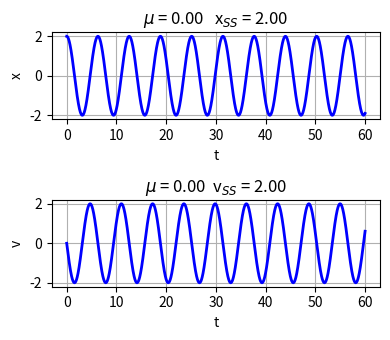
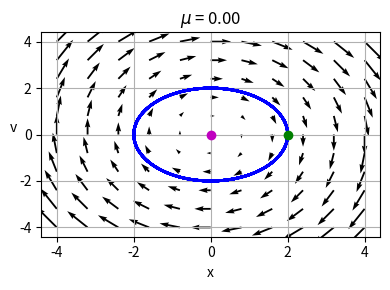
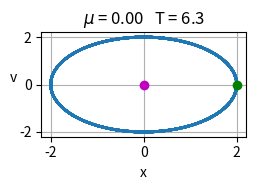

Recreate these plots in Python, in order.
# -*- coding: utf-8 -*-
'''
ds2100.py      Oct 2025
DYNAMICAL SYSTEMS
LIMIT CYCLES: VAN DER POL OSCILLATOR

[redacted]
   https://d-arora.github.io/Doing-Physics-With-Matlab/
   
Documentation
    https://d-arora.github.io/Doing-Physics-With-Matlab/pyDS.ds2100.pdf

Displacement  x
Velocity      v = xDot = y

'''

#%% Libraries
import numpy as np
from numpy import pi, sin, cos, linspace, zeros, array, ones 
from scipy.integrate import odeint
import matplotlib.pyplot as plt
from scipy.signal import find_peaks
import time

tStart = time.time()
plt.close('all')

#%% FUNCTIONS  Solve ODE for x,y    
def lorenz(t, state): 
    x, y = state
    dx = y
    dy = -x + mu*(1 - x**2)*y
    return [dx, dy]  

#%%  INPUTS >>>
# Damping coefficient
mu = 0
# Initial conditions xI yI (vI)
xI,yI = 2,0
# time span
tS = 60; nT = 9999
# Plot color
col = [0,0,1]

#%% Solution ODE for x and y 
t = linspace(0,tS,nT)
u0 = [xI,yI]
sol = odeint(lorenz, u0, t, tfirst=True)
xS = sol[:,0]     
yS = sol[:,1]       

peaks, _ = find_peaks(xS, height = 1.5)
T = t[peaks[-1]] - t[peaks[-2]]
print('period  T = %0.2f' %T)

# Steady sate amplitudes
xSS = max(xS[t>0.50*tS])
ySS = max(yS[t>0.50*tS])

#%% PHASE PORTRAIT streamplot
N = 11
x = linspace(-4,4,N)
xx,yy = np.meshgrid(x,x)
xxDot = yy
yyDot = -xx + mu*(1 - xx**2)*yy

#%%   FIG 1: t vs x   t vs y = v
plt.rcParams['font.size'] = 10
plt.rcParams["figure.figsize"] = (4,3.5)
fig1, ax = plt.subplots(nrows=2, ncols=1)

C = 0   
ax[C].set_xlabel('t'); ax[C].set_ylabel('x')
ax[C].grid()
ax[C].set_title('$\mu$ = %0.2f' %mu + '   x$_{SS}$ = %0.2f' %xSS)
ax[C].plot(t,xS,lw = 2,color = col)

C = 1   
ax[C].set_xlabel('t'); ax[C].set_ylabel('v')
ax[C].grid()
ax[C].set_title('$\mu$ = %0.2f' %mu + '  v$_{SS}$ = %0.2f' % ySS)
ax[C].plot(t,yS,lw = 2,color = col)

fig1.tight_layout()
fig1.savefig('a1.png')

#%% FIGURE 2: Phase Portrait  quiver
plt.rcParams['font.size'] = 10
plt.rcParams["figure.figsize"] = (4,3)
fig2, axes = plt.subplots(nrows=1, ncols=1)
axes.set_xlabel('x')
axes.set_ylabel('v', rotation = 0)
axes.set_title('$\mu$ = %0.2f' %mu )
axes.grid()

axes.quiver(xx,yy,xxDot,yyDot,linewidth = 1)
axes.plot(xS,yS,lw = 2,color = col)
axes.plot(0,0,'mo',ms = 6)
axes.plot(xS[0],yS[0],'go',ms = 6)

fig2.tight_layout()
fig2.savefig('a2.png')

#%% FIGURE 3: Phase Portrait  streamplot
plt.rcParams['font.size'] = 10
plt.rcParams["figure.figsize"] = (3,2) #(4,3)
fig3, axes = plt.subplots(nrows=1, ncols=1)
  
axes.set_xlabel('x')
axes.set_ylabel('v', rotation = 0)
axes.set_title('$\mu$ = %0.2f' %mu + '   T = %0.1f' %T )
axes.grid()

#axes.streamplot(xx,yy,xxDot,yyDot,linewidth = 1, density = 1.2)
axes.plot(0,0,'mo',ms = 6)

fig3.tight_layout()
fig3.savefig('a3.png')

#xxx
#%% SOLVE ODE
# Time span 
t1 = 0; t2 = 60; nT = 9999
t = linspace(t1,t2,nT)
N = 1    # number of initial condition points
x0 = zeros(N); y0 = zeros(N)

x0[0], y0[0] = xI,yI
#x0[1], y0[1] = -2,10
#x0[2], y0[2] = 2,-10
# x0[3], y0[3] = 1.5,0
# x0[4], y0[4] = 2,0

for c in range(N):
  u0 = [x0[c],y0[c]]
  sol = odeint(lorenz, u0, t, tfirst=True)
  xS = sol[:,0]     
  yS = sol[:,1]       
  plt.plot(xS,yS,lw = 2)
  plt.plot(xS[0],yS[0],'go',ms = 6) 
    
fig3.savefig('a3A.png')

#%%
tExe = time.time() - tStart
print('  ')
print('Execution time')
print(tExe)


